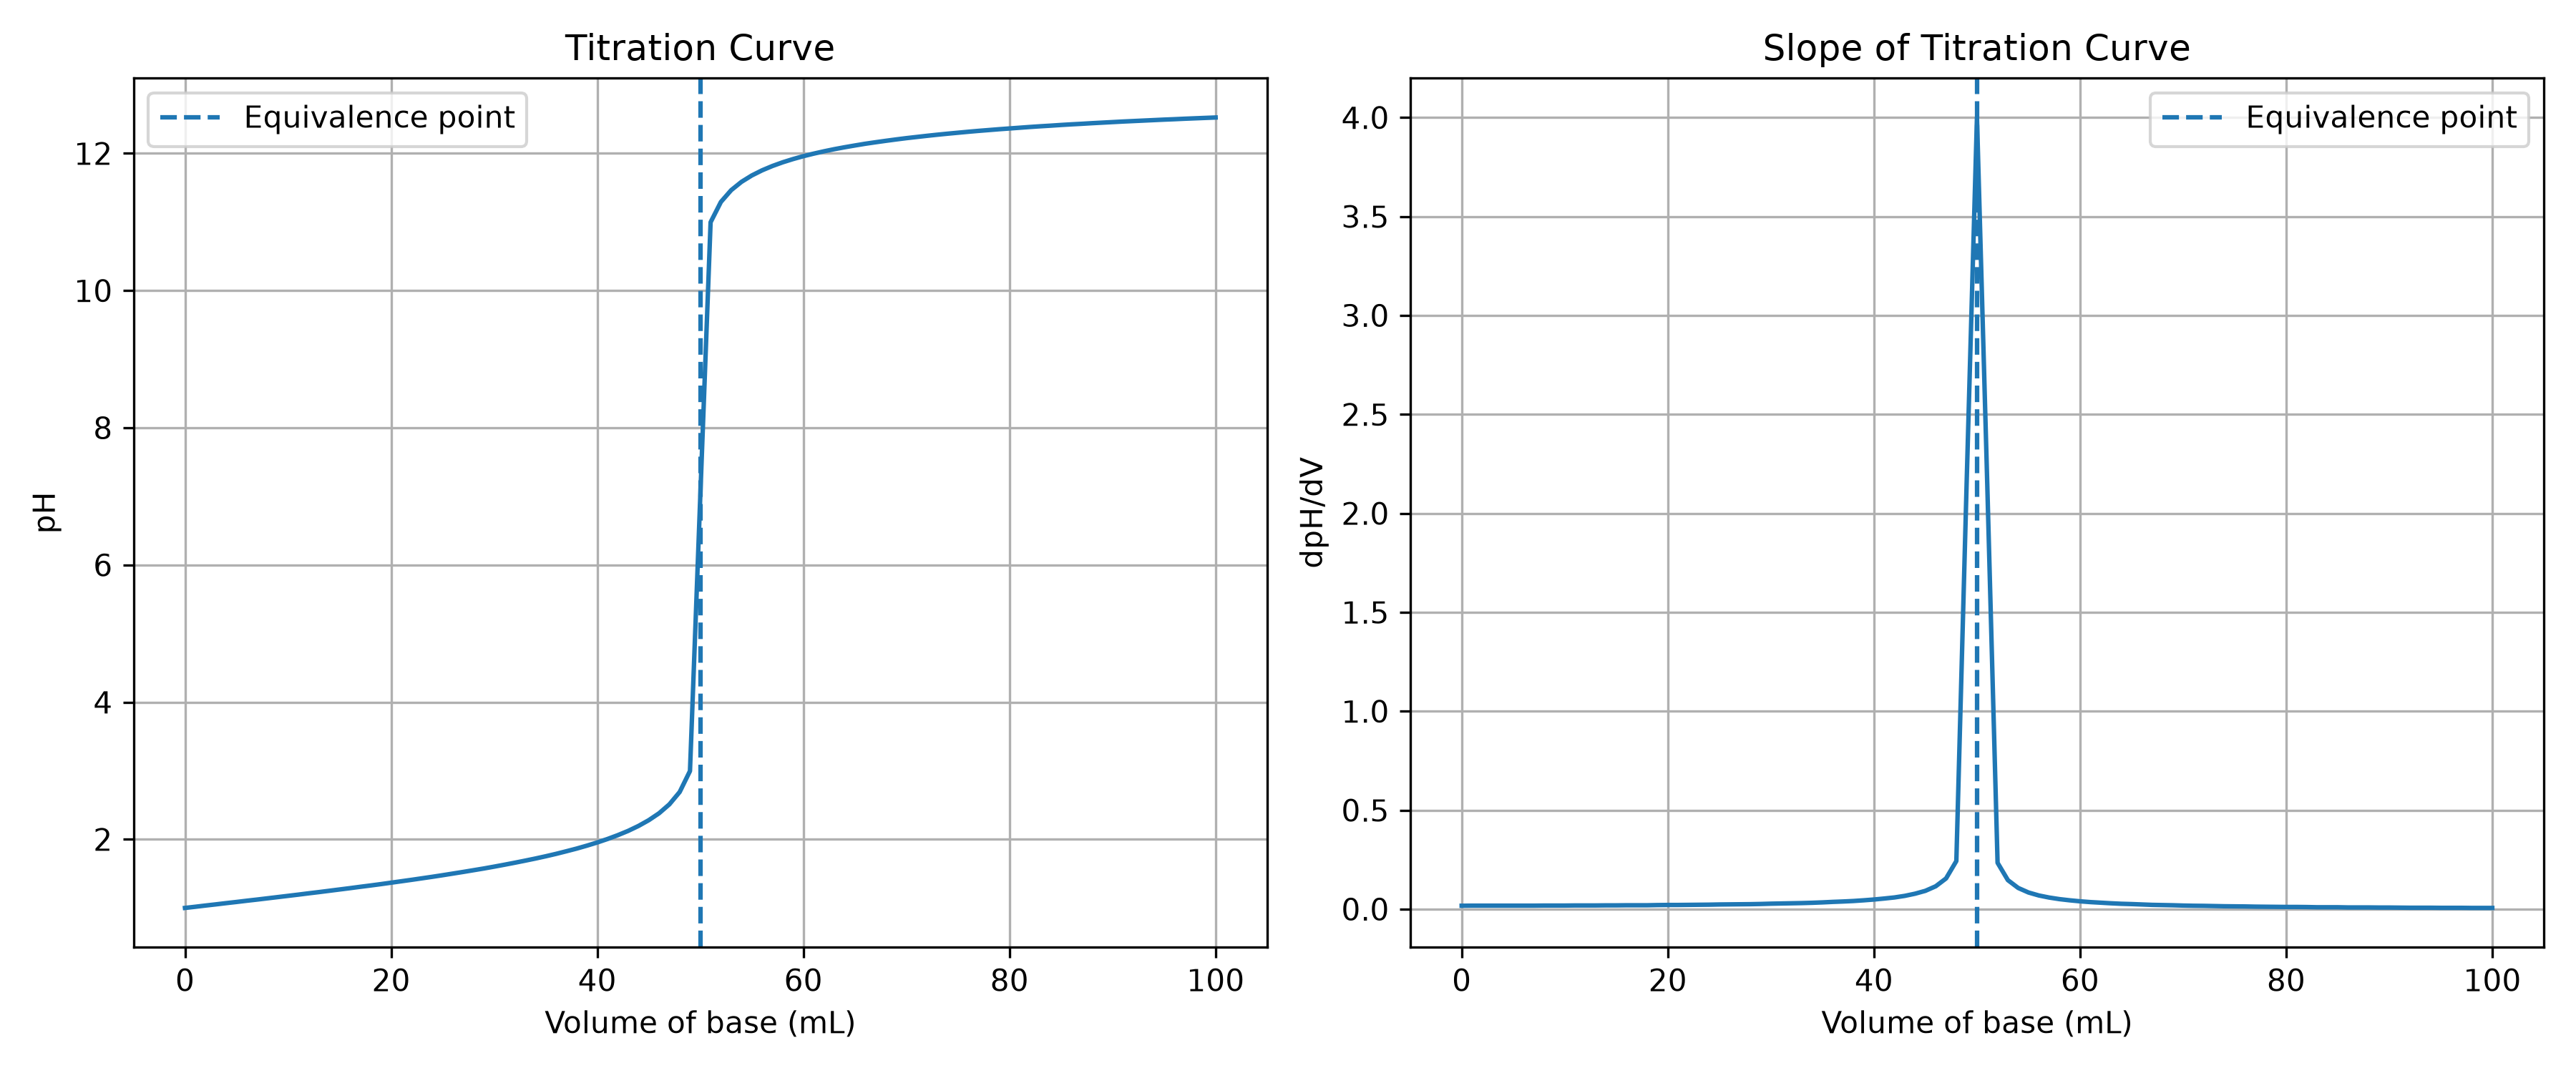

This figure's Python source:
"""
PW2 Lab B Part 5 (bonus) -- find a titration's equivalence point.

titration.csv holds a titration curve: pH versus the volume of base added.
"""

import numpy as np
import matplotlib.pyplot as plt


# Read the data
data = np.loadtxt("titration.csv", delimiter=",", skiprows=1)

V = data[:, 0]
pH = data[:, 1]


# Calculate the slope
slope = np.gradient(pH, V)

# Find the equivalence point
index = np.argmax(slope)
equivalence_volume = V[index]

print("Equivalence point:", equivalence_volume, "mL")
print("Maximum slope:", slope[index])


# Create two plots
fig, axes = plt.subplots(1, 2, figsize=(12, 5))


# pH curve
axes[0].plot(V, pH)
axes[0].axvline(
    equivalence_volume,
    linestyle="--",
    label="Equivalence point"
)

axes[0].set_xlabel("Volume of base (mL)")
axes[0].set_ylabel("pH")
axes[0].set_title("Titration Curve")
axes[0].legend()
axes[0].grid(True)


# Slope curve
axes[1].plot(V, slope)
axes[1].axvline(
    equivalence_volume,
    linestyle="--",
    label="Equivalence point"
)

axes[1].set_xlabel("Volume of base (mL)")
axes[1].set_ylabel("dpH/dV")
axes[1].set_title("Slope of Titration Curve")
axes[1].legend()
axes[1].grid(True)


plt.tight_layout()
plt.savefig("titration.png", dpi=300)
plt.show()
